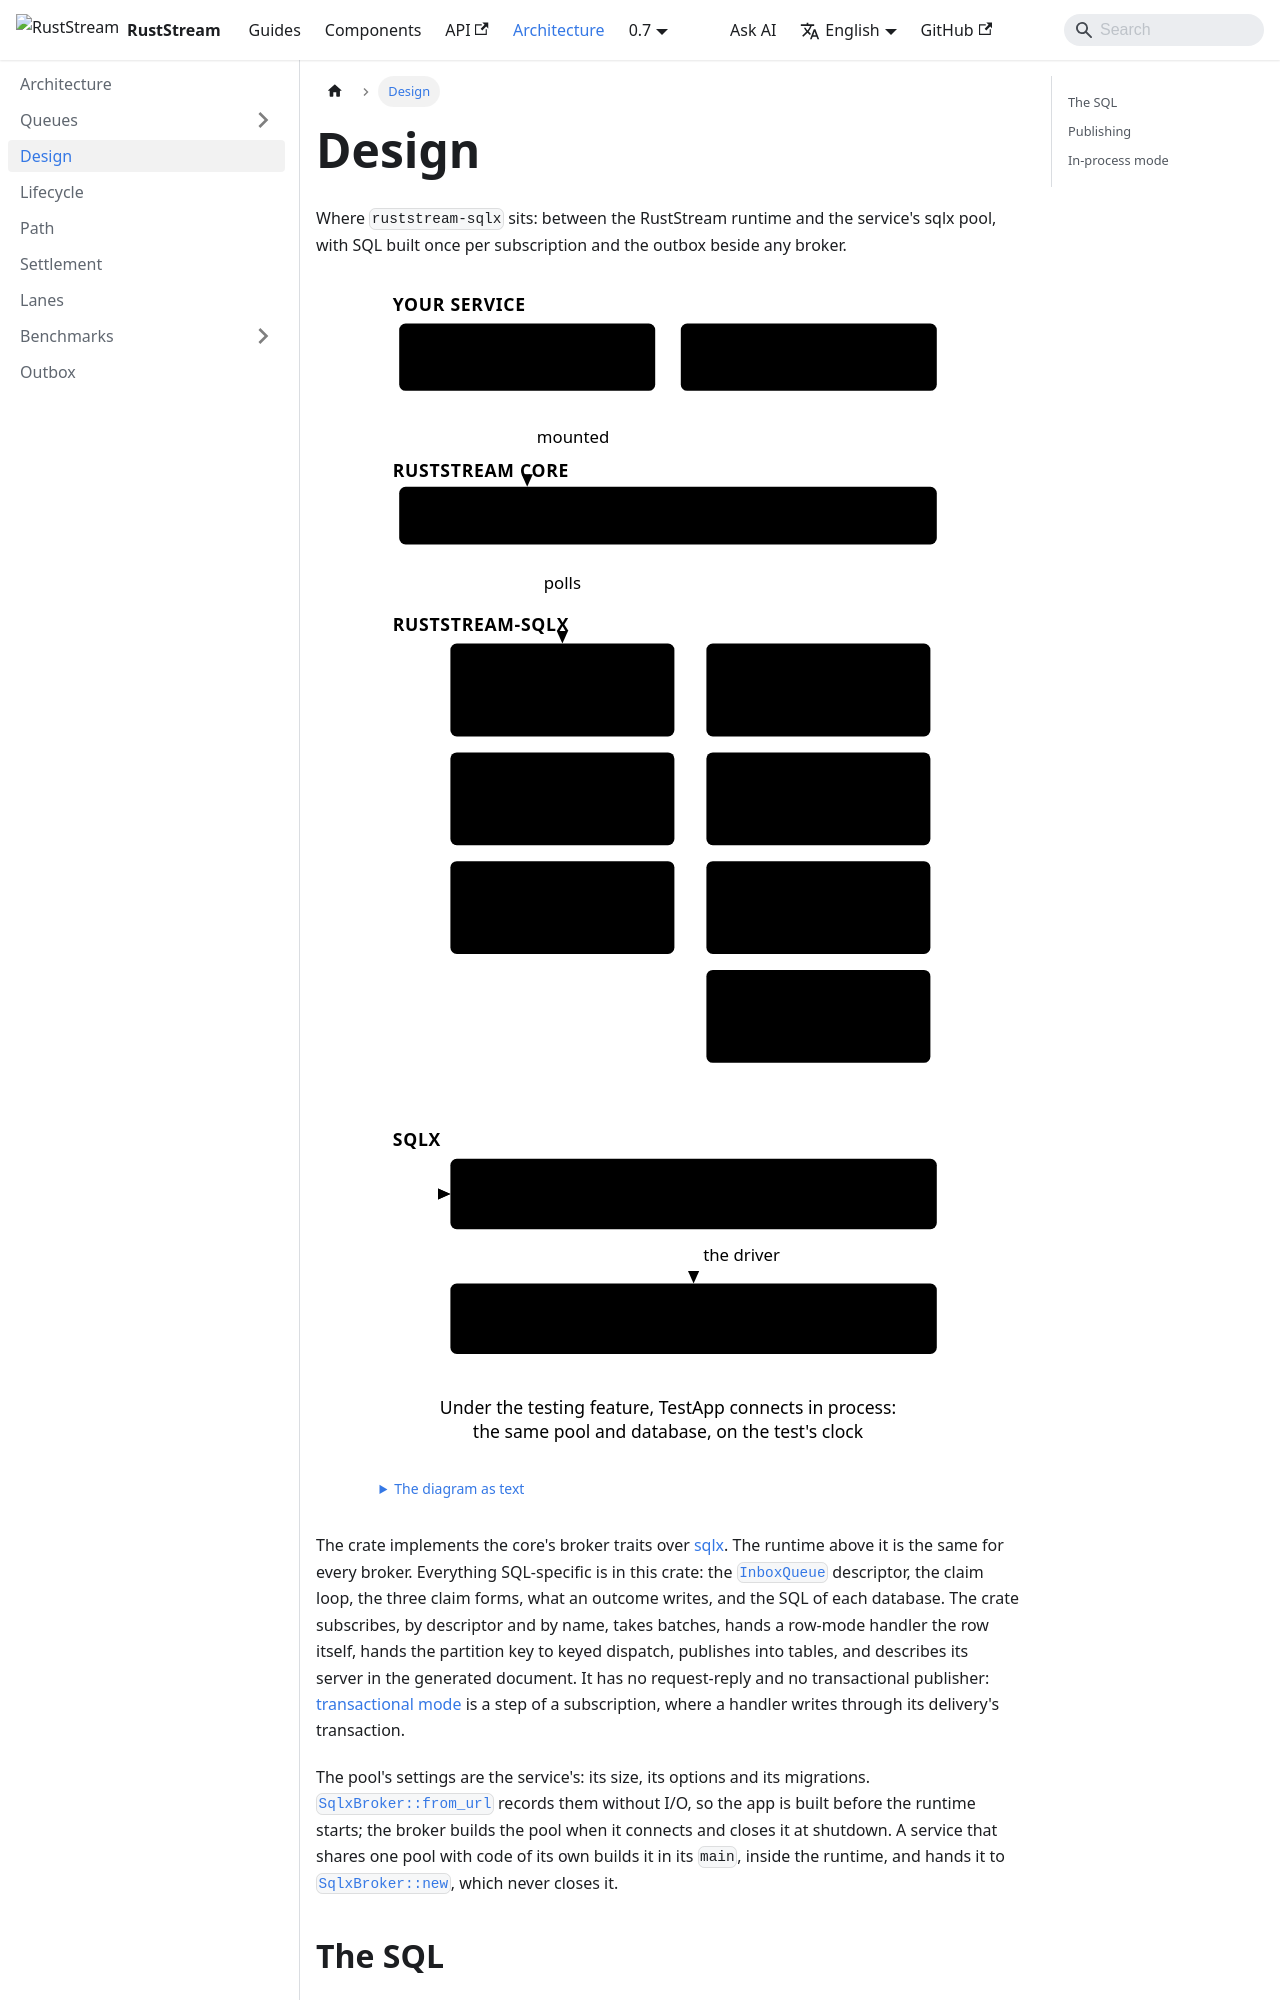

repository: powersemmi/ruststream-sqlx · page: 0.7/architecture/design/index.html · generator: docusaurus

---
title: Design
sidebar_position: 2
description: "Where ruststream-sqlx sits: between the RustStream runtime and the service's sqlx pool, with SQL built once per subscription and the outbox beside any broker."
---

import {Diagram} from '@site/src/components/Diagrams';

export const words = {
  "title": "The service, the RustStream runtime, this crate, the service's sqlx pool, and the database, top to bottom",
  "text": "The diagram as text",
  "service": "Your service",
  "handlers": ["#[subscriber]", "handlers"],
  "app": ["RustStream::new(..)", ".with_broker(..)"],
  "core": "RustStream core",
  "runtime": "Runtime: dispatch, workers, settlement, publish",
  "crate": "ruststream-sqlx",
  "subscriber": ["InboxSubscriber", "the claim loop"],
  "delivery": ["InboxDelivery", "settles its row"],
  "publishers": ["Repository, Routed", "insert rows"],
  "descriptor": ["InboxQueue<Row>", "descriptor"],
  "broker": ["SqlxBroker", "configuration"],
  "dialect": ["Dialect", "SQL per database"],
  "outbox": ["Outbox", "layers, any broker"],
  "sqlx": "sqlx",
  "pool": ["Pool<DB>", "built at connect"],
  "database": ["PostgreSQL, MySQL, MariaDB", "or SQLite"],
  "inProcess": ["Under the testing feature, TestApp connects in process:", "the same pool and database, on the test's clock"],
  "mounted": "mounted",
  "polls": "polls",
  "driver": "the driver"
};

# Design

Where `ruststream-sqlx` sits: between the RustStream runtime and the service's sqlx pool, with SQL
built once per subscription and the outbox beside any broker.

<Diagram name="design" words={words} />

The crate implements the core's broker traits over [sqlx](https://docs.rs/sqlx/0.9/sqlx/). The
runtime above it is the same for every broker. Everything SQL-specific is in this crate: the
[`InboxQueue`](api:ruststream_sqlx::InboxQueue) descriptor, the claim loop, the three claim forms,
what an outcome writes, and the SQL of each database. The crate subscribes, by descriptor and by
name, takes batches, hands a row-mode handler the row itself, hands the partition key to keyed
dispatch, publishes into tables, and describes its server in the generated document. It has no
request-reply and no transactional publisher: [transactional mode](queues/transactions.md) is a
step of a subscription, where a handler writes through its delivery's transaction.

The pool's settings are the service's: its size, its options and its migrations.
[`SqlxBroker::from_url`](api:ruststream_sqlx::SqlxBroker::from_url) records them without I/O, so the
app is built before the runtime starts; the broker builds the pool when it connects and closes it
at shutdown. A service that shares one pool with code of its own builds it in its `main`, inside
the runtime, and hands it to [`SqlxBroker::new`](api:ruststream_sqlx::SqlxBroker::new), which
never closes it.

## The SQL

A dialect builds every statement a subscription runs: PostgreSQL, MySQL and MariaDB, and SQLite are
built in, an `AnyPool` takes the one of the database it reaches when the broker connects, and a
service may bring a dialect of its own for another database. A subscription builds its statements
once, when it opens, from the table's description, a `const` value the derive or the hand-written
[`InboxSpec`](api:ruststream_sqlx::InboxSpec) produces. So a message costs the same with the
derive, the manual description or a dialect of the service's own. The startup then prepares each
statement on the server, so a missing table or column stops the service before the first message.
